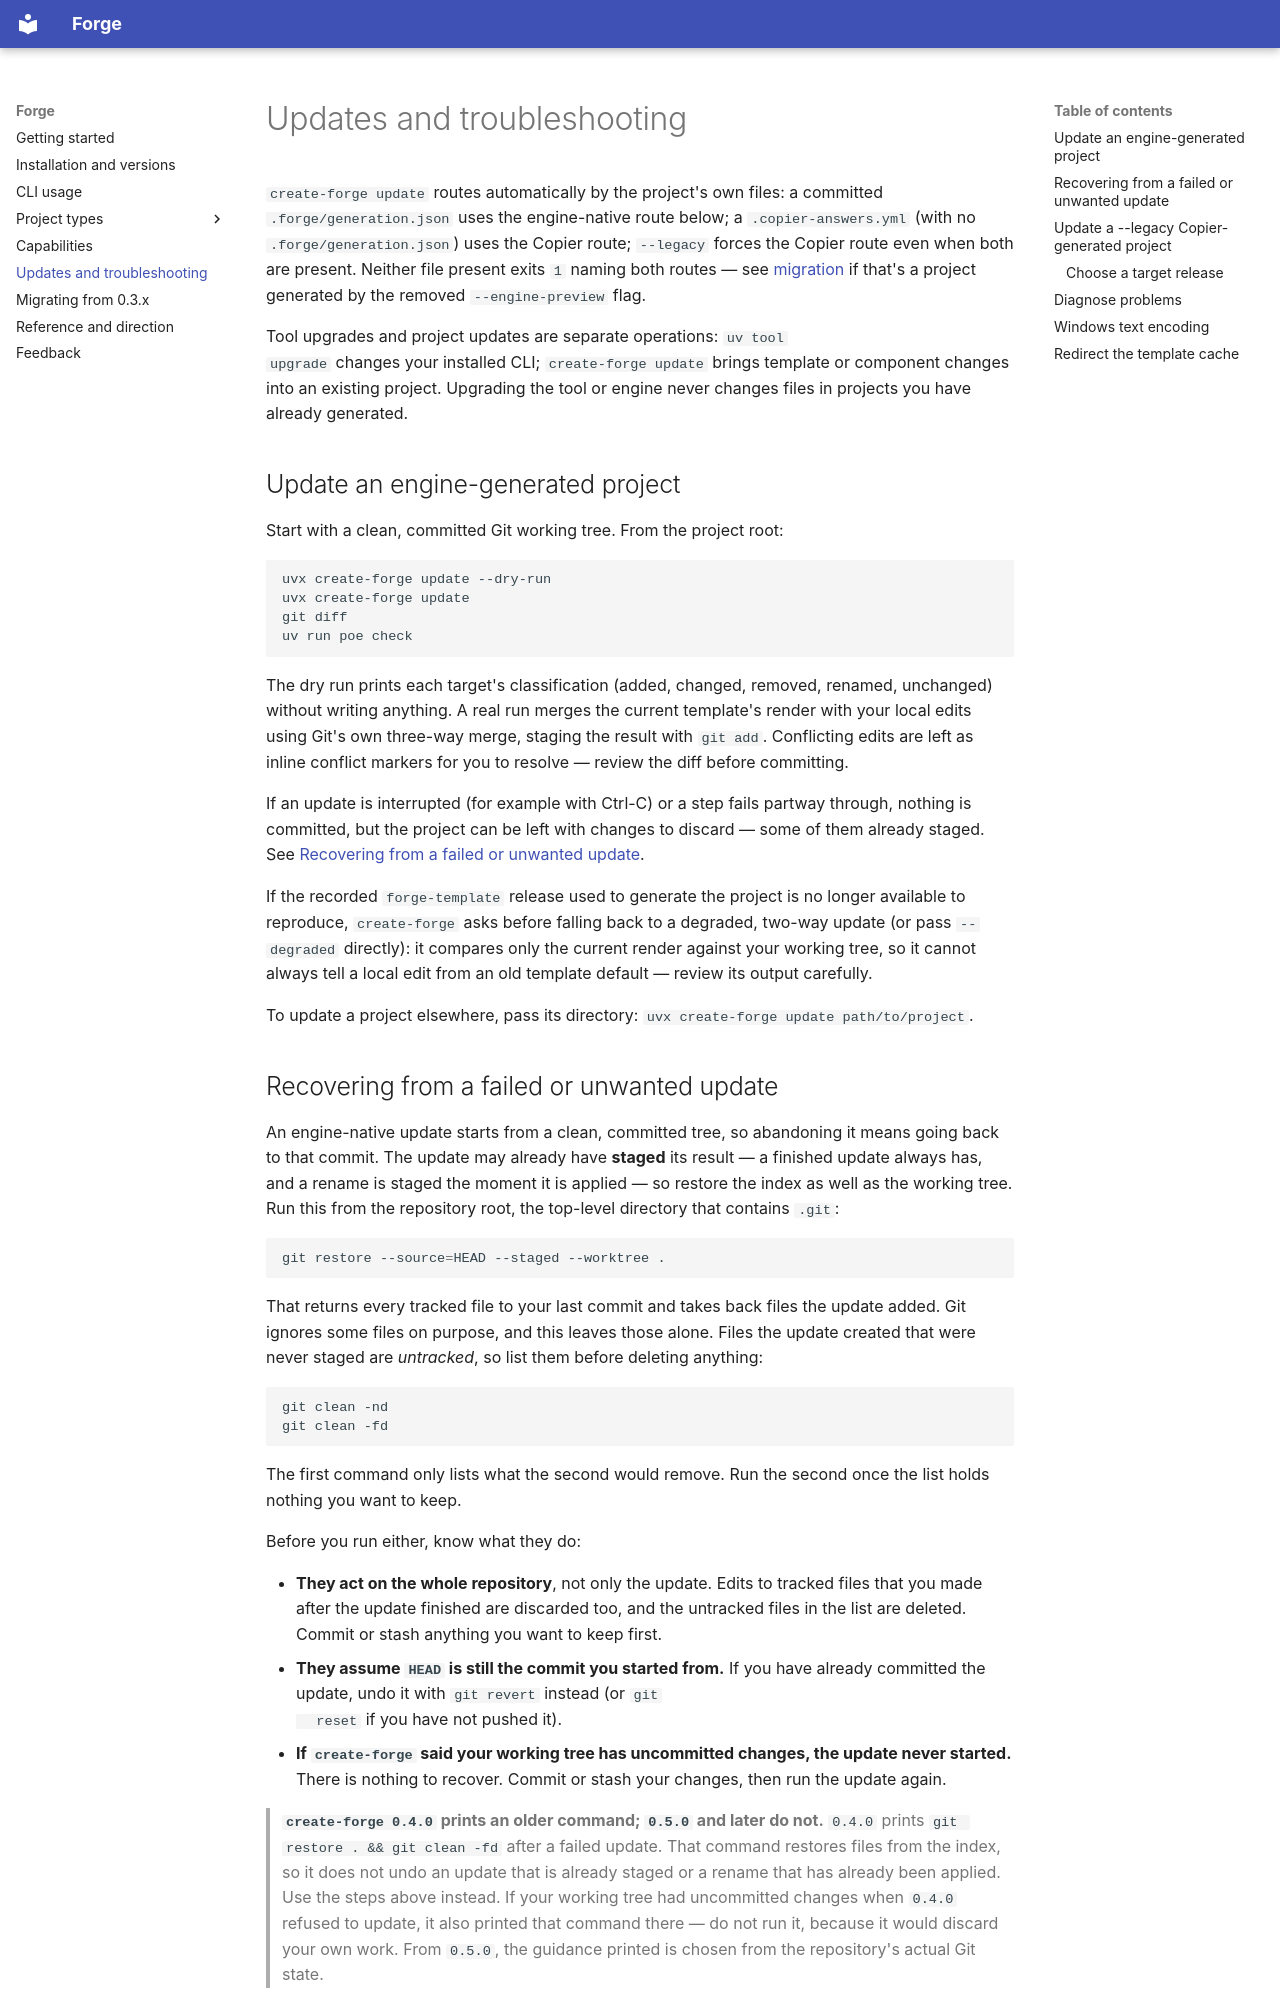

repository: Sandsy09/create-forge · page: updates/index.html · generator: mkdocs

# Updates and troubleshooting

`create-forge update` routes automatically by the project's own files: a
committed `.forge/generation.json` uses the engine-native route below; a
`.copier-answers.yml` (with no `.forge/generation.json`) uses the Copier
route; `--legacy` forces the Copier route even when both are present.
Neither file present exits `1` naming both routes — see
[migration](migration.md) if that's a project generated by the removed
`--engine-preview` flag.

Tool upgrades and project updates are separate operations: `uv tool
upgrade` changes your installed CLI; `create-forge update` brings template
or component changes into an existing project. Upgrading the tool or engine
never changes files in projects you have already generated.

## Update an engine-generated project

Start with a clean, committed Git working tree. From the project root:

```bash
uvx create-forge update --dry-run
uvx create-forge update
git diff
uv run poe check
```

The dry run prints each target's classification (added, changed, removed,
renamed, unchanged) without writing anything. A real run merges the
current template's render with your local edits using Git's own
three-way merge, staging the result with `git add`. Conflicting edits are
left as inline conflict markers for you to resolve — review the diff
before committing.

If an update is interrupted (for example with Ctrl-C) or a step fails
partway through, nothing is committed, but the project can be left with
changes to discard — some of them already staged. See
[Recovering from a failed or unwanted update](#recovering-from-a-failed-or-unwanted-update).

If the recorded `forge-template` release used to generate the project is
no longer available to reproduce, `create-forge` asks before falling back
to a degraded, two-way update (or pass `--degraded` directly): it compares
only the current render against your working tree, so it cannot always
tell a local edit from an old template default — review its output
carefully.

To update a project elsewhere, pass its directory:
`uvx create-forge update path/to/project`.
